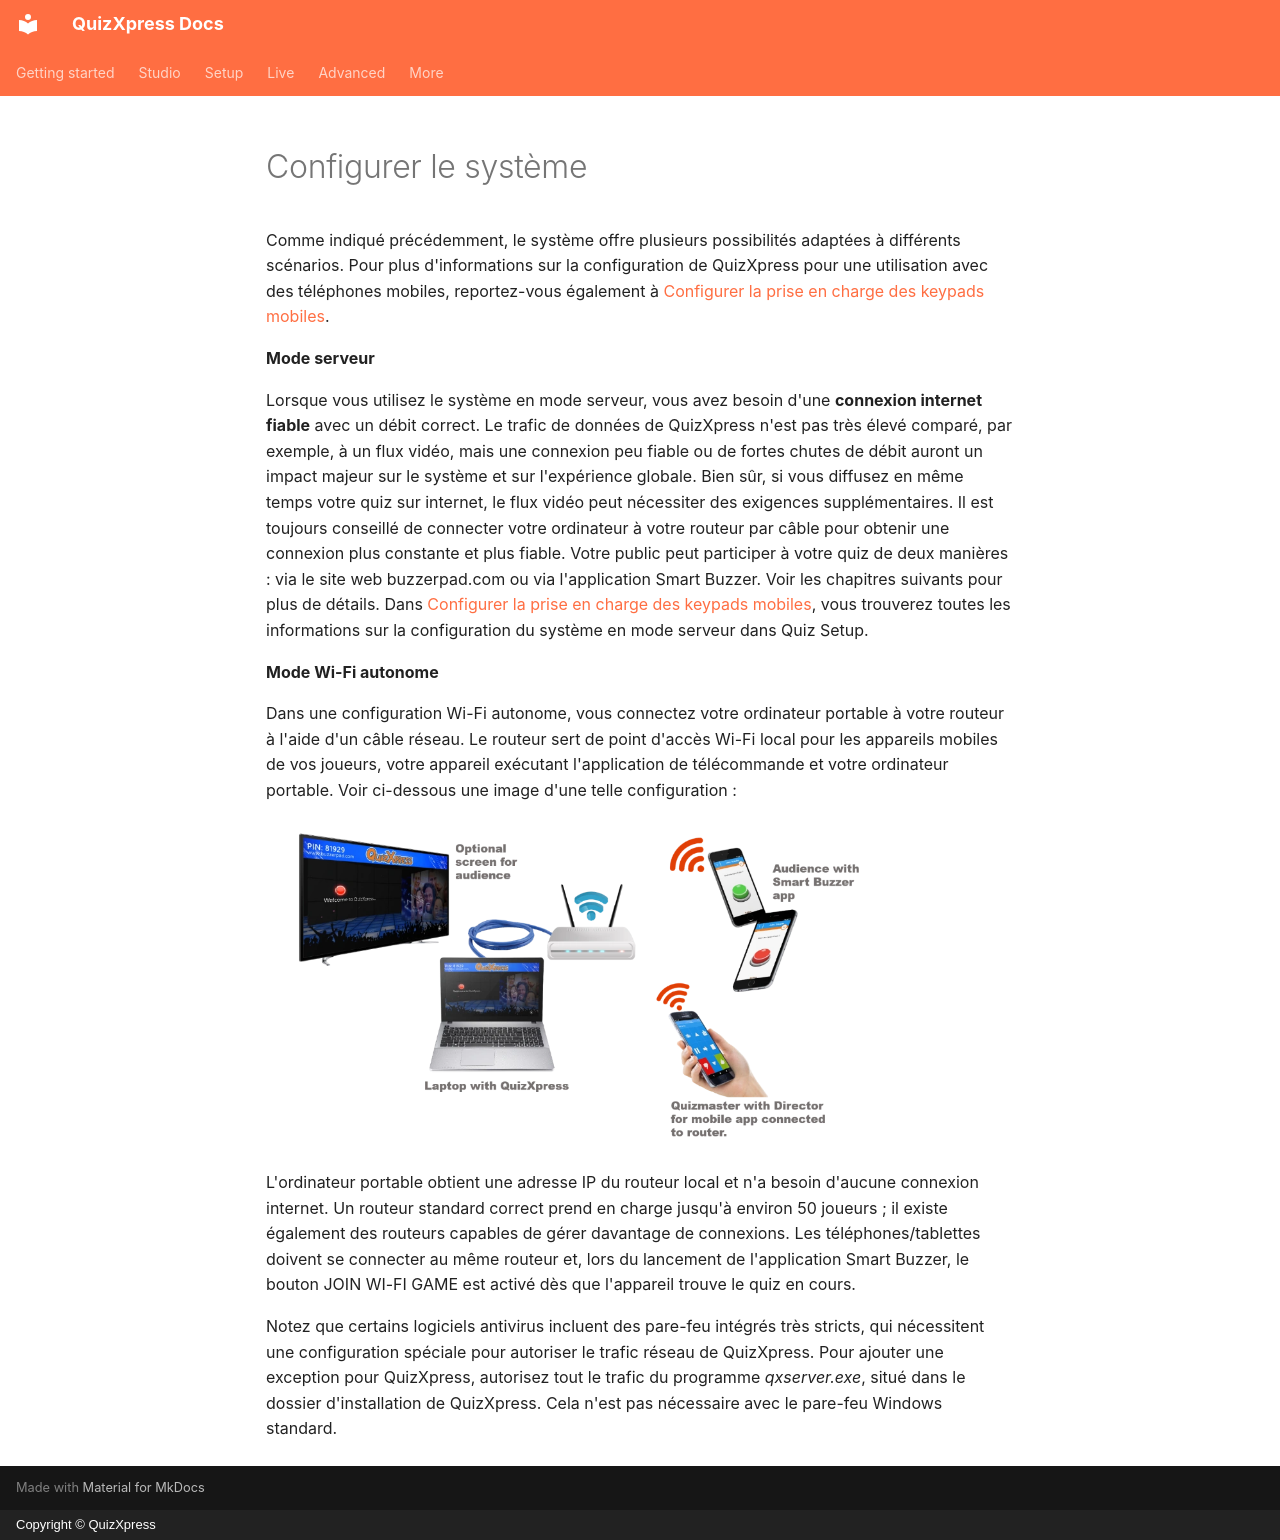

repository: gameshowcrew/quizxpress-docs · page: live/using-mobile-keypads/setting-up-the-system.fr/index.html · generator: mkdocs · copyright: Copyright © QuizXpress

# Configurer le système

Comme indiqué précédemment, le système offre plusieurs possibilités adaptées à différents scénarios. Pour plus d'informations sur la configuration de QuizXpress pour une utilisation avec des téléphones mobiles, reportez-vous également à [Configurer la prise en charge des keypads mobiles](../../setup/setting-up-mobile-keypad-support.md).

**Mode serveur**

Lorsque vous utilisez le système en mode serveur, vous avez besoin d'une **connexion internet fiable** avec un débit correct. Le trafic de données de QuizXpress n'est pas très élevé comparé, par exemple, à un flux vidéo, mais une connexion peu fiable ou de fortes chutes de débit auront un impact majeur sur le système et sur l'expérience globale. Bien sûr, si vous diffusez en même temps votre quiz sur internet, le flux vidéo peut nécessiter des exigences supplémentaires. Il est toujours conseillé de connecter votre ordinateur à votre routeur par câble pour obtenir une connexion plus constante et plus fiable. Votre public peut participer à votre quiz de deux manières : via le site web buzzerpad.com ou via l'application Smart Buzzer. Voir les chapitres suivants pour plus de détails. Dans [Configurer la prise en charge des keypads mobiles](../../setup/setting-up-mobile-keypad-support.md), vous trouverez toutes les informations sur la configuration du système en mode serveur dans Quiz Setup.

**Mode Wi-Fi autonome**

Dans une configuration Wi-Fi autonome, vous connectez votre ordinateur portable à votre routeur à l'aide d'un câble réseau. Le routeur sert de point d'accès Wi-Fi local pour les appareils mobiles de vos joueurs, votre appareil exécutant l'application de télécommande et votre ordinateur portable. Voir ci-dessous une image d'une telle configuration :

![](../../assets/images/image355.webp){ width="604" loading=lazy }

L'ordinateur portable obtient une adresse IP du routeur local et n'a besoin d'aucune connexion internet. Un routeur standard correct prend en charge jusqu'à environ 50 joueurs ; il existe également des routeurs capables de gérer davantage de connexions. Les téléphones/tablettes doivent se connecter au même routeur et, lors du lancement de l'application Smart Buzzer, le bouton JOIN WI-FI GAME est activé dès que l'appareil trouve le quiz en cours.

Notez que certains logiciels antivirus incluent des pare-feu intégrés très stricts, qui nécessitent une configuration spéciale pour autoriser le trafic réseau de QuizXpress. Pour ajouter une exception pour QuizXpress, autorisez tout le trafic du programme *qxserver.exe*, situé dans le dossier d'installation de QuizXpress. Cela n'est pas nécessaire avec le pare-feu Windows standard.
